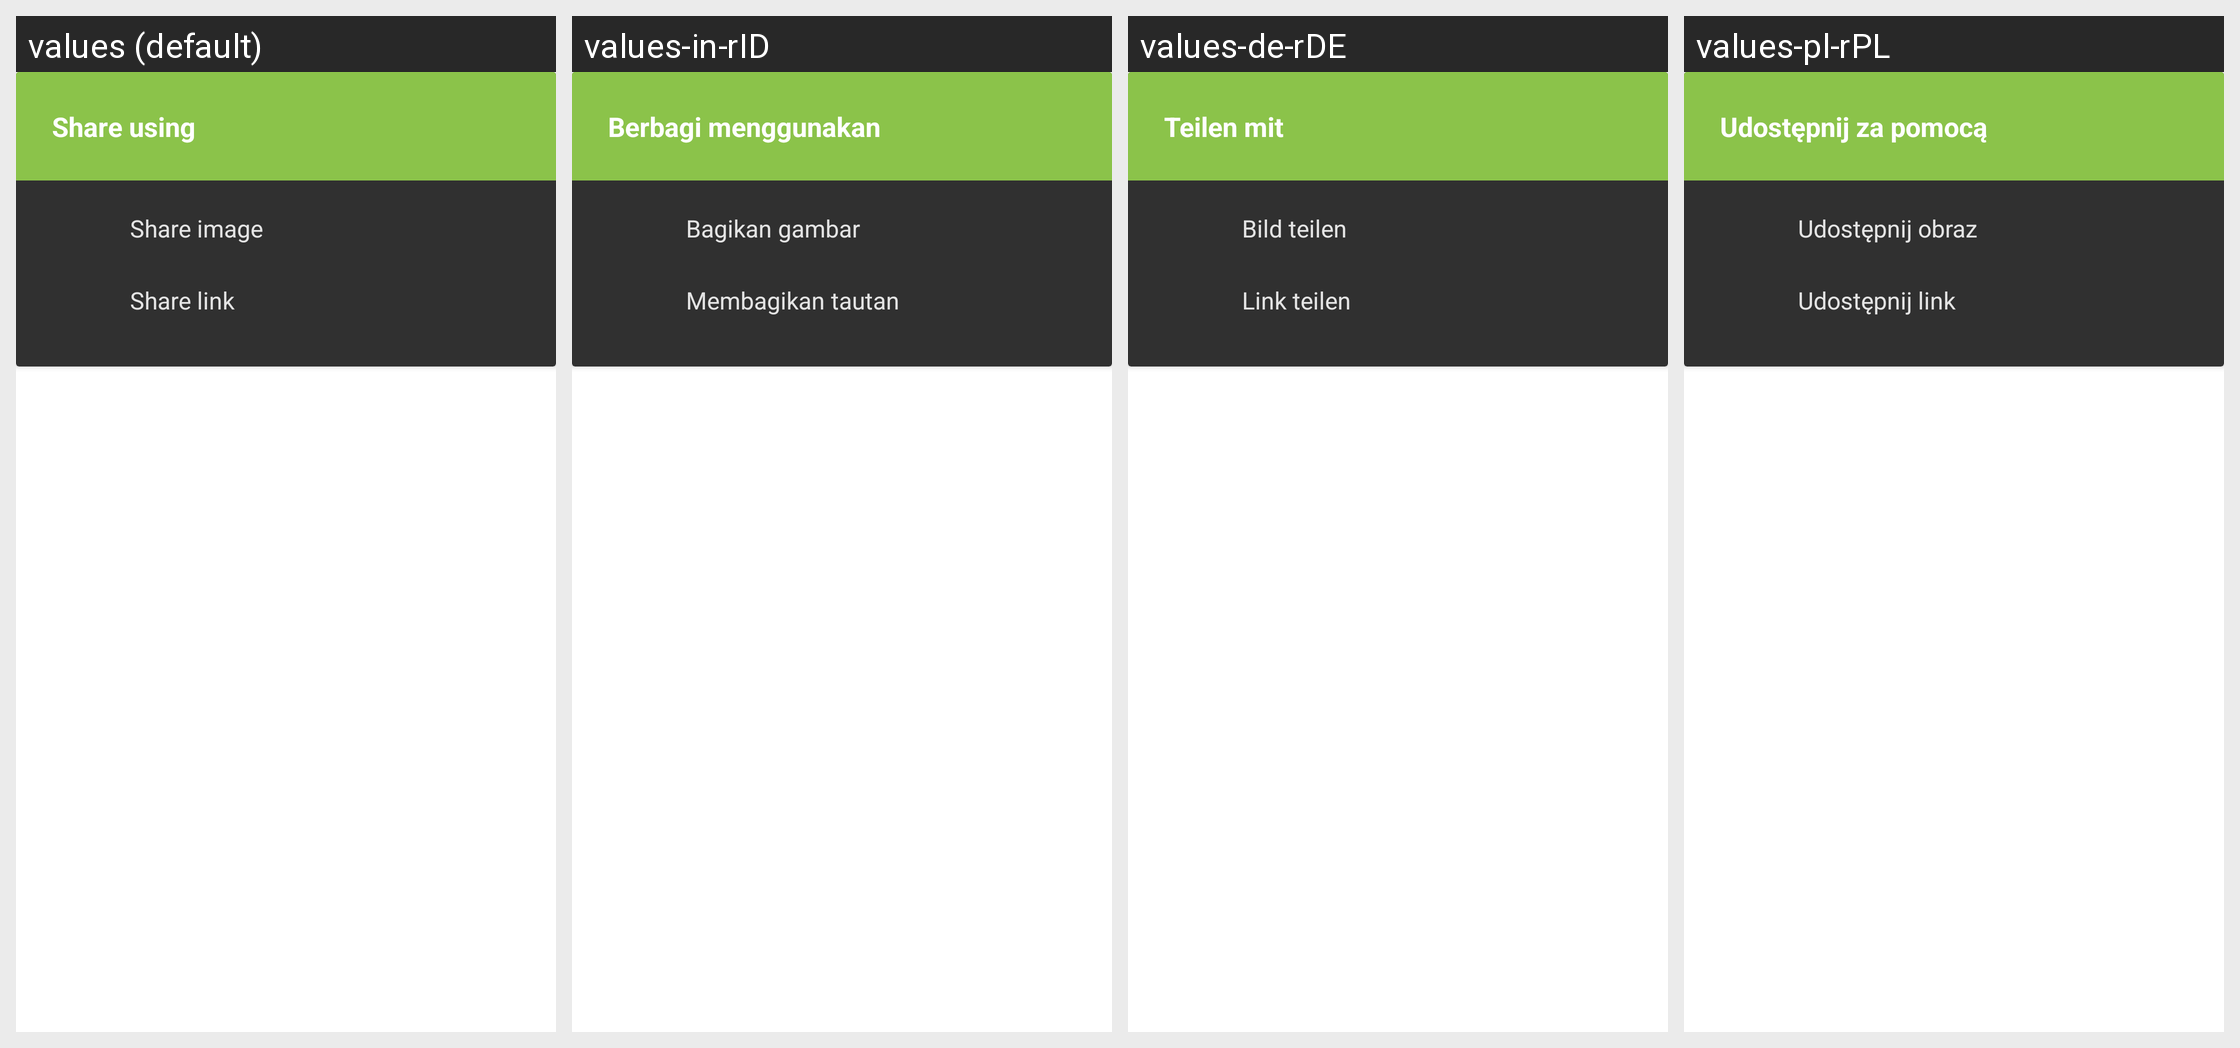

Strings drawn on this Android screen and how each of the app's shown locales translates them:
Android screen res/layout/sharemenu.xml rendered under 4 locales, left to right: values (default), values-in-rID, values-de-rDE, values-pl-rPL. Device: Nexus 5 (rendered at 1080×1920; each locale shown at half size, 540×960, under a caption strip naming it); theme yellow_dark.
Other locales in the repository, not shown: values-af-rZA, values-ar-rSA, values-ca-rES, values-cs-rCZ, values-da-rDK, values-el-rGR, values-en-rGB, values-eo-rUY, values-es-rES, values-fi-rFI, values-fil-rPH, values-fr-rFR, values-ga-rIE, values-gl-rES, values-hr-rHR, values-hu-rHU, values-it-rIT, values-iw-rIL, values-ja-rJP, values-lv-rLV, values-nl-rNL, values-no-rNO, values-pt-rBR, values-pt-rPT, values-ro-rRO, values-ru-rRU, values-sq-rAL, values-sr-rSP, values-sv-rSE, values-tr-rTR, values-uk-rUA, values-vi-rVN, values-zh-rCN, values-zh-rTW.
Strings drawn on this screen, with the default value and each locale's value (text and hints the layout hard-codes, and strings that could not be matched under every locale, appear in the picture but are not listed):

title_share
  values: Share using
  values-in-rID: Berbagi menggunakan
  values-de-rDE: Teilen mit
  values-pl-rPL: Udostępnij za pomocą

share_image
  values: Share image
  values-in-rID: Bagikan gambar
  values-de-rDE: Bild teilen
  values-pl-rPL: Udostępnij obraz

share_link
  values: Share link
  values-in-rID: Membagikan tautan
  values-de-rDE: Link teilen
  values-pl-rPL: Udostępnij link
